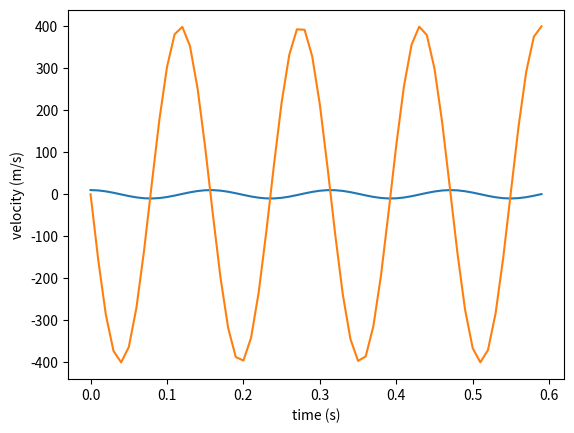

The script that saved this image:
#######################
# [redacted]
#Simple Harmonic Oscillator
#UTAT Space Systems
#Orbit Propagator Project (ADCS)
#Dec 3, 2020
#######################

from scipy.integrate import solve_ivp
import numpy as np
import matplotlib.pyplot as plt


def harm_osc(t_int, w, x0, v0):
    initial_conditions=[x0,v0]
    print('######## INITIAL CONDITIONS ########')
    print(initial_conditions)
    print('####################################')

    t_list=[]
    for i in range(0,t_int,1):
        t_list=t_list+[i*0.01]

    print('###### TIME POINTS ######')
    print(t_list)
    print('#########################')

    #Equation:
    # x''+(w^2)x=0
    # x'' = -(w^2)x

    A=np.array([[0, 1],[-1*(w**2), 0]])
    print(A)

    def ode(t,x):  # x=[x, v]
        x_double_dot = np.matmul(A,x)
        return x_double_dot  # x'=[v, a]
    #x'=Ax

    data=solve_ivp(ode,[0,t_int],initial_conditions,'RK45',t_list) #integrate the equation defined above

    print(data.y[0])
    print(data.t)

    #plot position
    plt.plot(data.t,data.y[0])
    plt.xlabel('time (s)')
    plt.ylabel('position (m)')
    plt.show()

    #plot velocity
    plt.plot(data.t,data.y[1])
    plt.xlabel('time (s)')
    plt.ylabel('velocity (m/s)')
    plt.show()

    return data

# harm_osc(t_int, w, x0, v0)
#harm_osc(60, 20, 0, 2)
#harm_osc(60, 40, 0, 0)
harm_osc(60, 40, 10, 0)

#### References ######
# [1] https://docs.scipy.org/doc/scipy/reference/generated/scipy.integrate.solve_ivp.html#scipy.integrate.solve_ivp
# [2] https://scicomp.stackexchange.com/questions/34304/solving-coupled-differential-equations-in-python-2nd-order



